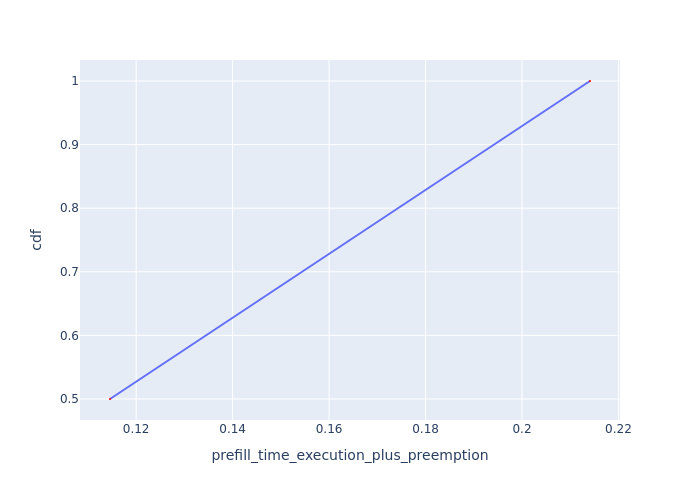

The file beside this chart, header and first rows:
Request Id, prefill_time_execution_plus_preemption, cdf
0_2, 0.1146, 0.5
0_1, 0.2141, 1.0
